4-way image classification set "roi_dataset" from GitHub (AbdulrahmanQht/brain-tumor-detection-pipeline); label vocabulary: glioma, meningioma, no tumor, pituitary tumor.

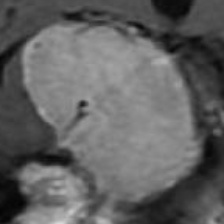
Label: meningioma

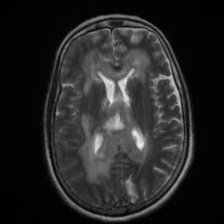
Label: no tumor

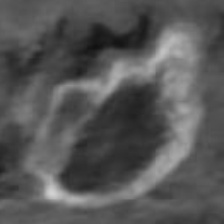
Label: glioma

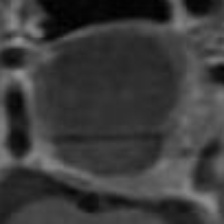
Label: pituitary tumor

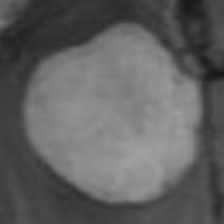
Label: meningioma

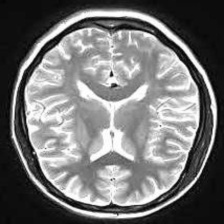
Label: no tumor
